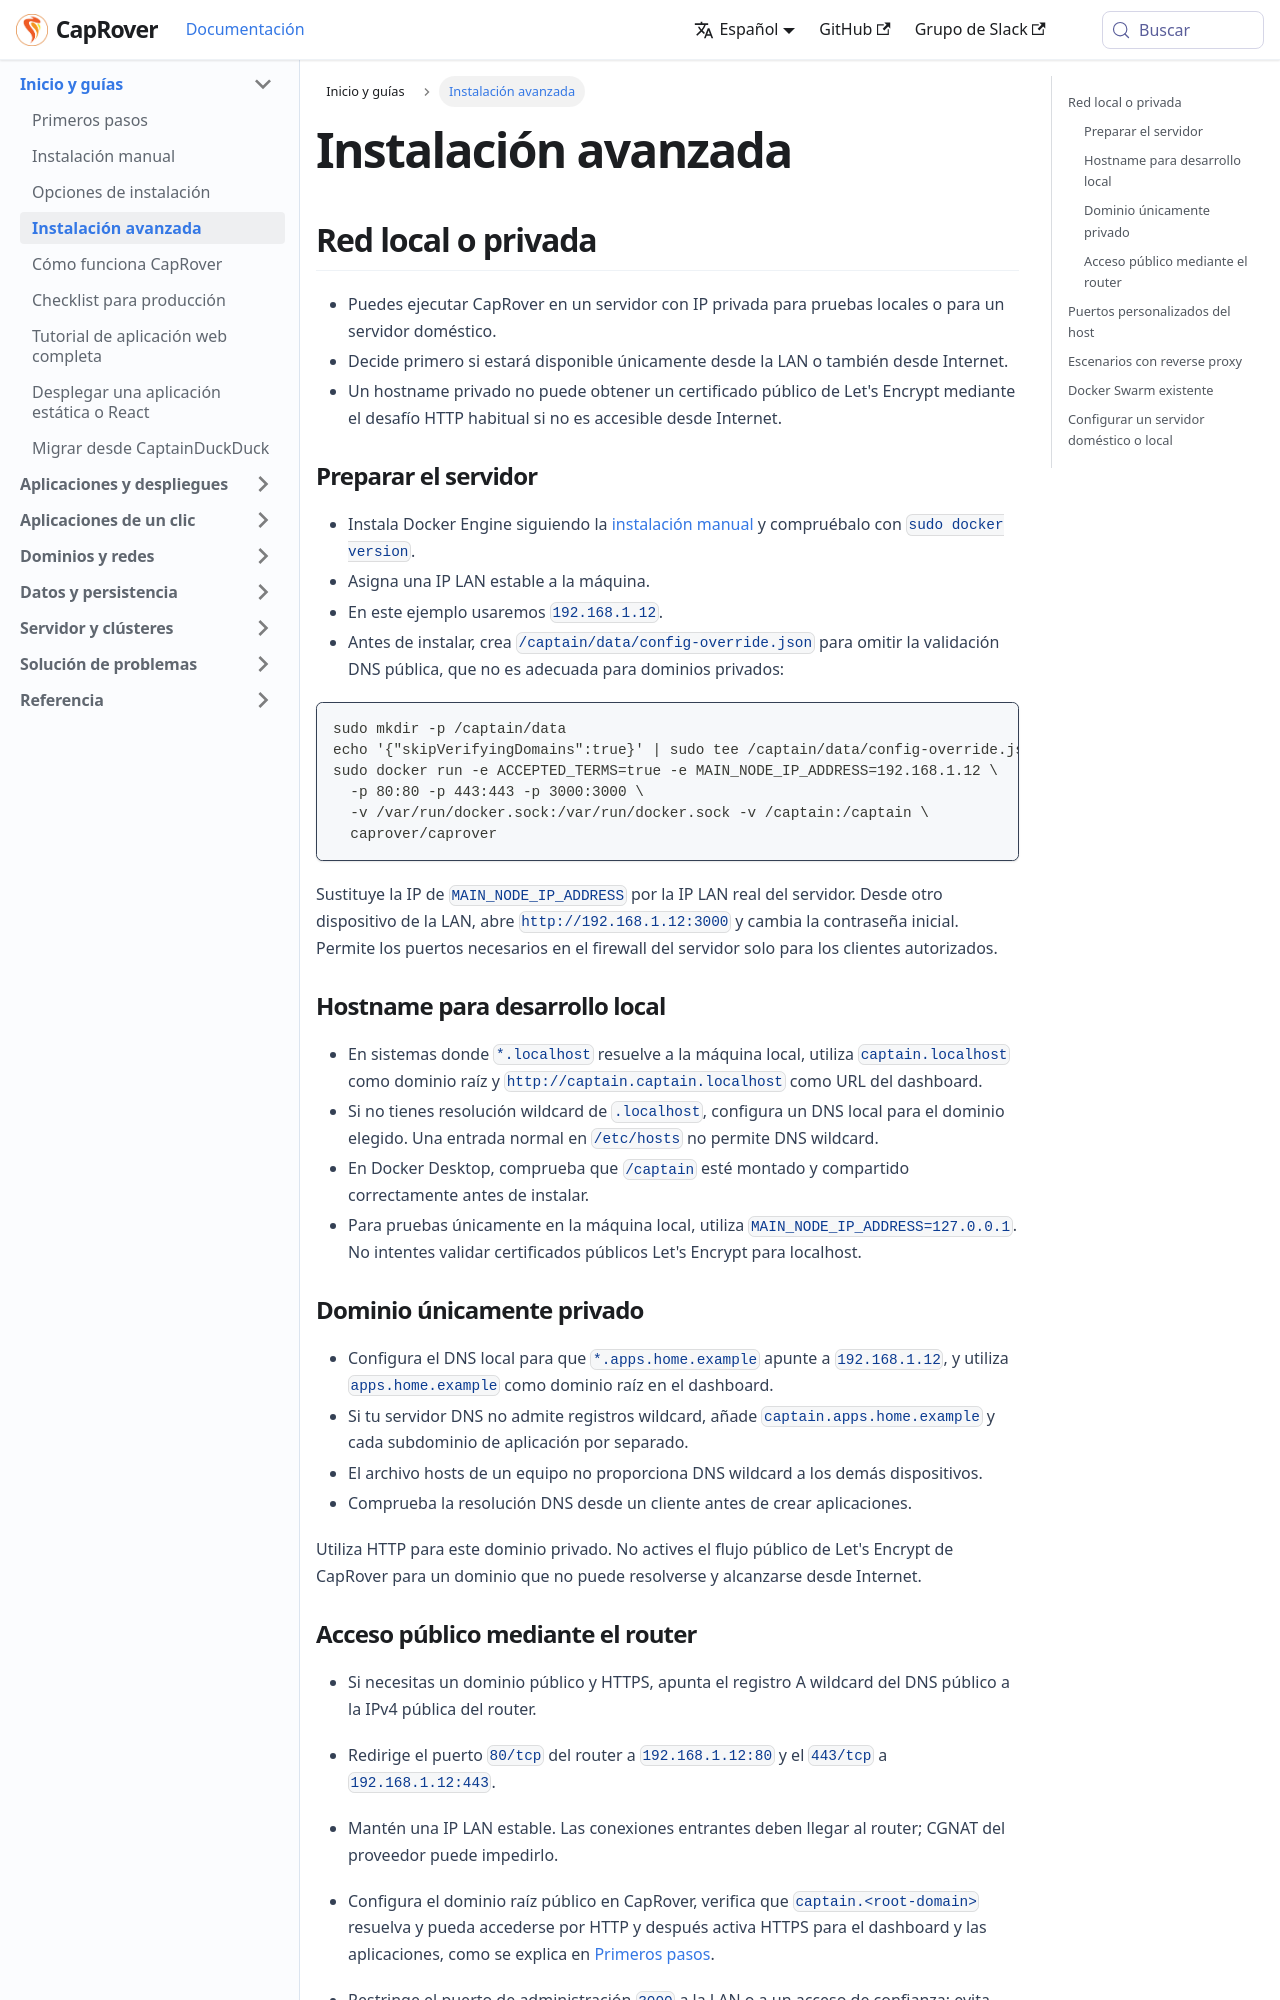

repository: caprover/caprover-website · page: es-ES/docs/installation/advanced.html · generator: docusaurus

---
id: index
title: Instalación avanzada
slug: /installation/advanced
---

<span id="source-installation-local-private-network"></span>

## Red local o privada

- Puedes ejecutar CapRover en un servidor con IP privada para pruebas locales o para un servidor doméstico.
- Decide primero si estará disponible únicamente desde la LAN o también desde Internet.
- Un hostname privado no puede obtener un certificado público de Let's Encrypt mediante el desafío HTTP habitual si no es accesible desde Internet.

### Preparar el servidor

- Instala Docker Engine siguiendo la [instalación manual](../manual.md) y compruébalo con `sudo docker version`.
- Asigna una IP LAN estable a la máquina.
- En este ejemplo usaremos `192.168.1.12`.
- Antes de instalar, crea `/captain/data/config-override.json` para omitir la validación DNS pública, que no es adecuada para dominios privados:

```bash
sudo mkdir -p /captain/data
echo '{"skipVerifyingDomains":true}' | sudo tee /captain/data/config-override.json
sudo docker run -e ACCEPTED_TERMS=true -e MAIN_NODE_IP_ADDRESS=192.168.1.12 \
  -p 80:80 -p 443:443 -p 3000:3000 \
  -v /var/run/docker.sock:/var/run/docker.sock -v /captain:/captain \
  caprover/caprover
```

Sustituye la IP de `MAIN_NODE_IP_ADDRESS` por la IP LAN real del servidor. Desde otro dispositivo de la LAN, abre `http://192.168.1.12:3000` y cambia la contraseña inicial. Permite los puertos necesarios en el firewall del servidor solo para los clientes autorizados.

### Hostname para desarrollo local

- En sistemas donde `*.localhost` resuelve a la máquina local, utiliza `captain.localhost` como dominio raíz y `http://captain.captain.localhost` como URL del dashboard.
- Si no tienes resolución wildcard de `.localhost`, configura un DNS local para el dominio elegido. Una entrada normal en `/etc/hosts` no permite DNS wildcard.
- En Docker Desktop, comprueba que `/captain` esté montado y compartido correctamente antes de instalar.
- Para pruebas únicamente en la máquina local, utiliza `MAIN_NODE_IP_ADDRESS=127.0.0.1`. No intentes validar certificados públicos Let's Encrypt para localhost.

### Dominio únicamente privado

- Configura el DNS local para que `*.apps.home.example` apunte a `192.168.1.12`, y utiliza `apps.home.example` como dominio raíz en el dashboard.
- Si tu servidor DNS no admite registros wildcard, añade `captain.apps.home.example` y cada subdominio de aplicación por separado.
- El archivo hosts de un equipo no proporciona DNS wildcard a los demás dispositivos.
- Comprueba la resolución DNS desde un cliente antes de crear aplicaciones.

Utiliza HTTP para este dominio privado. No actives el flujo público de Let's Encrypt de CapRover para un dominio que no puede resolverse y alcanzarse desde Internet.
